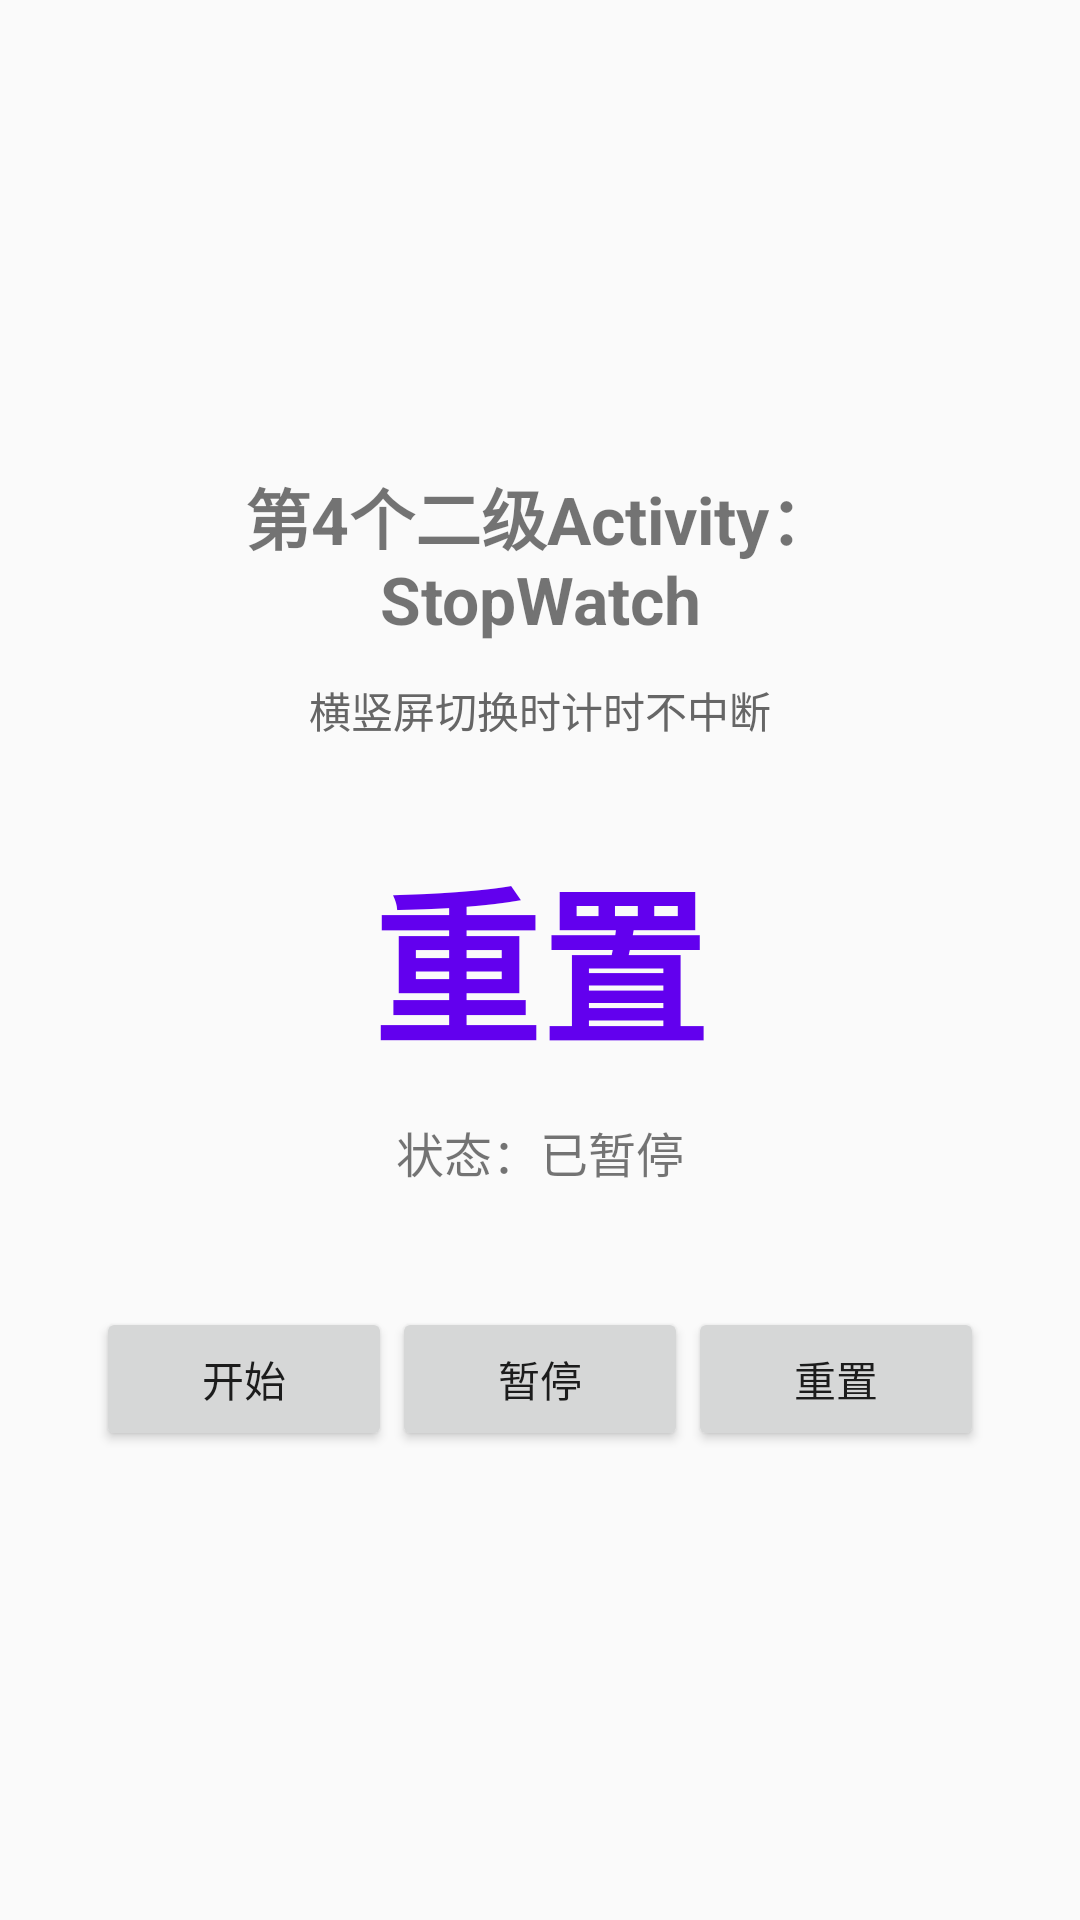

Android layout source for this screen:
<!-- AndroidManifest.xml: application theme Theme.MyApplication -->
<!-- res/layout/activity_second_stopwatch.xml -->
<?xml version="1.0" encoding="utf-8"?>
<LinearLayout xmlns:android="http://schemas.android.com/apk/res/android"
    android:layout_width="match_parent"
    android:layout_height="match_parent"
    android:orientation="vertical"
    android:gravity="center"
    android:padding="32dp">

    <TextView
        android:layout_width="wrap_content"
        android:layout_height="wrap_content"
        android:text="@string/s4_title"
        android:textSize="22sp"
        android:textStyle="bold"
        android:gravity="center"
        android:layout_marginBottom="12dp" />

    <TextView
        android:layout_width="wrap_content"
        android:layout_height="wrap_content"
        android:text="@string/s4_hint"
        android:textSize="14sp"
        android:textColor="#666666"
        android:gravity="center"
        android:layout_marginBottom="32dp" />

    <TextView
        android:id="@+id/tvTime"
        android:layout_width="wrap_content"
        android:layout_height="wrap_content"
        android:text="@string/s4_reset"
        android:textSize="56sp"
        android:textStyle="bold"
        android:fontFamily="monospace"
        android:textColor="@color/purple_500"
        android:layout_marginBottom="12dp" />

    <TextView
        android:id="@+id/tvStatus"
        android:layout_width="wrap_content"
        android:layout_height="wrap_content"
        android:text="@string/s4_status_paused"
        android:textSize="16sp"
        android:layout_marginBottom="40dp" />

    <LinearLayout
        android:layout_width="match_parent"
        android:layout_height="wrap_content"
        android:orientation="horizontal">

        <Button
            android:id="@+id/btnStart"
            android:layout_width="0dp"
            android:layout_height="wrap_content"
            android:layout_weight="1"
            android:text="@string/s4_start" />

        <Button
            android:id="@+id/btnPause"
            android:layout_width="0dp"
            android:layout_height="wrap_content"
            android:layout_weight="1"
            android:text="@string/s4_pause" />

        <Button
            android:id="@+id/btnReset"
            android:layout_width="0dp"
            android:layout_height="wrap_content"
            android:layout_weight="1"
            android:text="@string/s4_reset" />

    </LinearLayout>

</LinearLayout>
<!-- resources referenced by this layout -->
<resources>
  <color name="purple_500">#FF6200EE</color>
  <string name="s4_hint">横竖屏切换时计时不中断</string>
  <string name="s4_pause">暂停</string>
  <string name="s4_reset">重置</string>
  <string name="s4_start">开始</string>
  <string name="s4_status_paused">状态：已暂停</string>
  <string name="s4_title">第4个二级Activity：StopWatch</string>
  <style name="Theme.MyApplication" parent="Base.Theme.MyApplication" />
  <style name="Base.Theme.MyApplication" parent="Theme.MaterialComponents.DayNight.DarkActionBar.Bridge">
          
          
      </style>
</resources>
